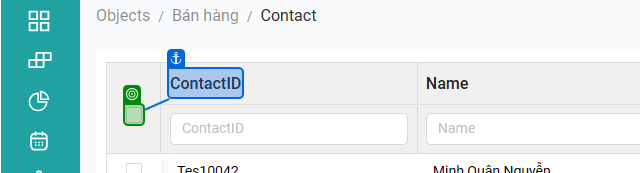
Task: UCRM-Process

Workflow: Delete Record

Step 1 [then]: check

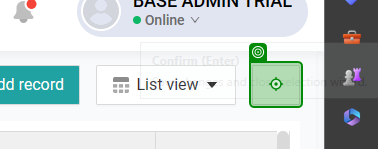
Step 2: click

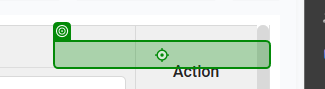
Step 3: click on 'Xóa đồng loạt'

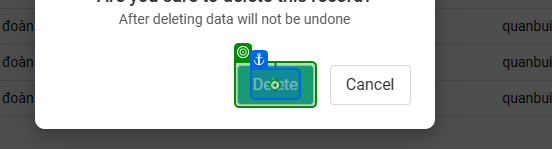
Step 4: click on 'Delete'

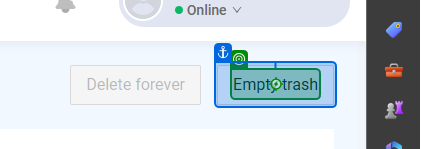
Step 5: click on 'Empty trash'

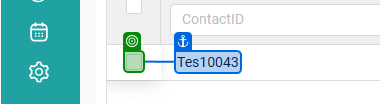
Step 6: check

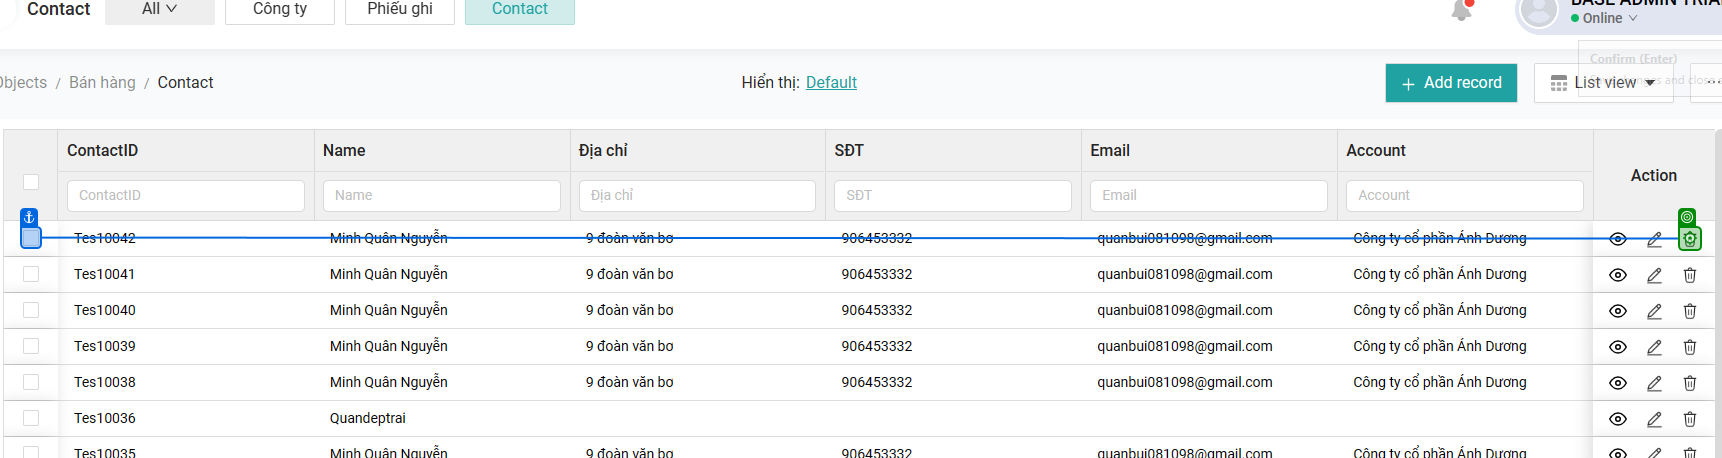
Step 7: click

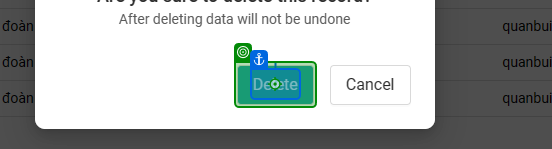
Step 8: click on 'Delete'